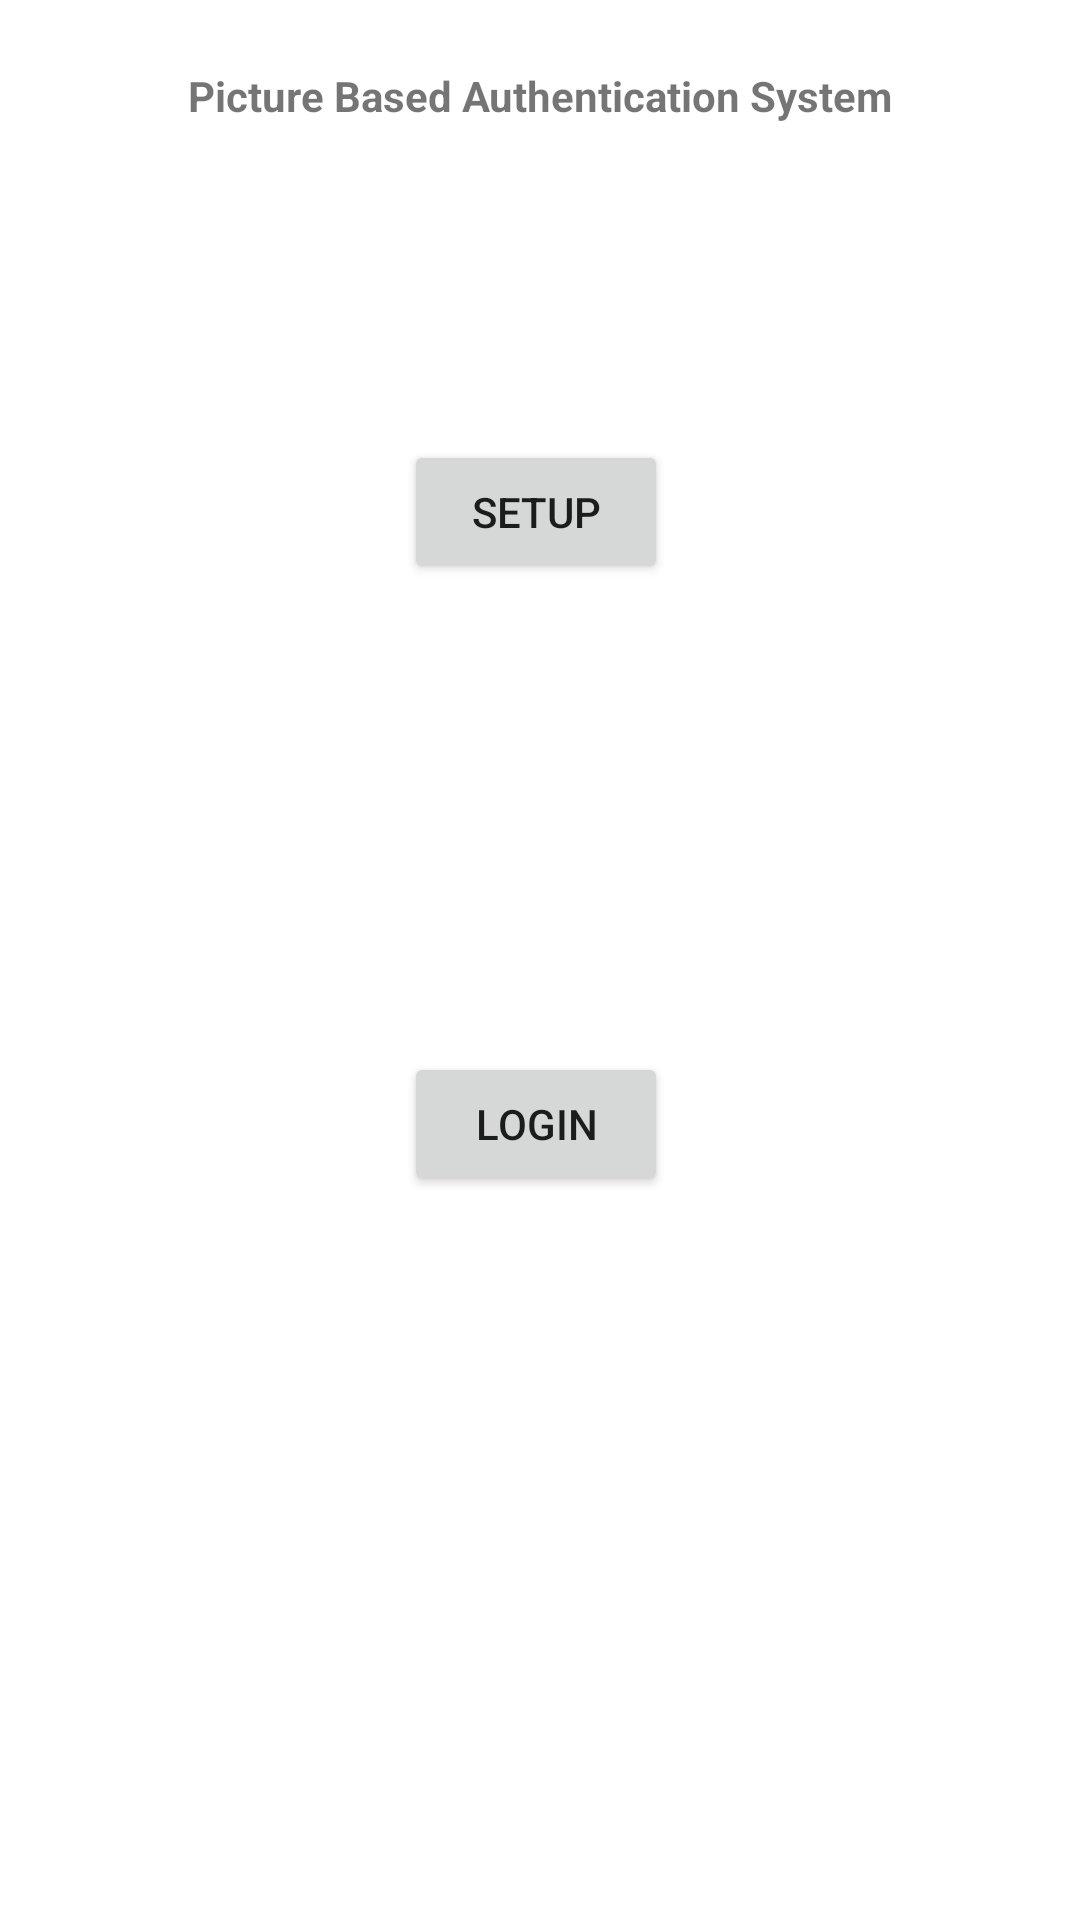

Reconstruct the res/layout file that produces this screen, plus the resources it refers to.
<!-- AndroidManifest.xml: application theme Theme.PBAS -->
<!-- res/layout/activity_main.xml -->
<?xml version="1.0" encoding="utf-8"?>
<androidx.constraintlayout.widget.ConstraintLayout xmlns:android="http://schemas.android.com/apk/res/android"
    xmlns:app="http://schemas.android.com/apk/res-auto"
    xmlns:tools="http://schemas.android.com/tools"
    android:layout_width="match_parent"
    android:layout_height="match_parent"
    tools:context=".MainActivity">

    <TextView
        android:id="@+id/pbas_text"
        android:layout_width="wrap_content"
        android:layout_height="wrap_content"
        android:text="@string/full_app_name"
        android:textStyle="bold"
        app:layout_constraintBottom_toBottomOf="parent"
        app:layout_constraintLeft_toLeftOf="parent"
        app:layout_constraintRight_toRightOf="parent"
        app:layout_constraintTop_toTopOf="parent"
        app:layout_constraintVertical_bias="0.036" />

    <Button
        android:id="@+id/setup_button"
        android:layout_width="wrap_content"
        android:layout_height="wrap_content"
        android:layout_marginStart="157dp"
        android:layout_marginTop="188dp"
        android:layout_marginEnd="160dp"
        android:layout_marginBottom="78dp"
        android:text="@string/setup_button_text"
        app:layout_constraintBottom_toTopOf="@+id/login_button"
        app:layout_constraintEnd_toEndOf="parent"
        app:layout_constraintStart_toStartOf="parent"
        app:layout_constraintTop_toBottomOf="@+id/pbas_text" />

    <Button
        android:id="@+id/login_button"
        android:layout_width="wrap_content"
        android:layout_height="wrap_content"
        android:layout_marginStart="157dp"
        android:layout_marginTop="78dp"
        android:layout_marginEnd="160dp"
        android:layout_marginBottom="324dp"
        android:text="@string/login_button_text"
        app:layout_constraintBottom_toBottomOf="parent"
        app:layout_constraintEnd_toEndOf="parent"
        app:layout_constraintStart_toStartOf="parent"
        app:layout_constraintTop_toBottomOf="@+id/setup_button" />

</androidx.constraintlayout.widget.ConstraintLayout>
<!-- resources referenced by this layout -->
<resources>
  <string name="full_app_name">Picture Based Authentication System</string>
  <string name="login_button_text">Login</string>
  <string name="setup_button_text">Setup</string>
  <style name="Theme.PBAS" parent="Theme.MaterialComponents.DayNight.DarkActionBar">
          
          <item name="colorPrimary">@color/purple_500</item>
          <item name="colorPrimaryVariant">@color/purple_700</item>
          <item name="colorOnPrimary">@color/white</item>
          
          <item name="colorSecondary">@color/teal_200</item>
          <item name="colorSecondaryVariant">@color/teal_700</item>
          <item name="colorOnSecondary">@color/black</item>
          
          <item name="android:statusBarColor" tools:targetApi="l">?attr/colorPrimaryVariant</item>
          
      </style>
  <!-- not gathered from this repository: default colours our renderer supplied (Android Studio template values) -->
  <color name="purple_500">#FF6200EE</color>
  <color name="purple_700">#FF3700B3</color>
  <color name="teal_200">#FF03DAC5</color>
  <color name="teal_700">#FF018786</color>
  <color name="black">#FF000000</color>
  <color name="white">#FFFFFFFF</color>
</resources>
